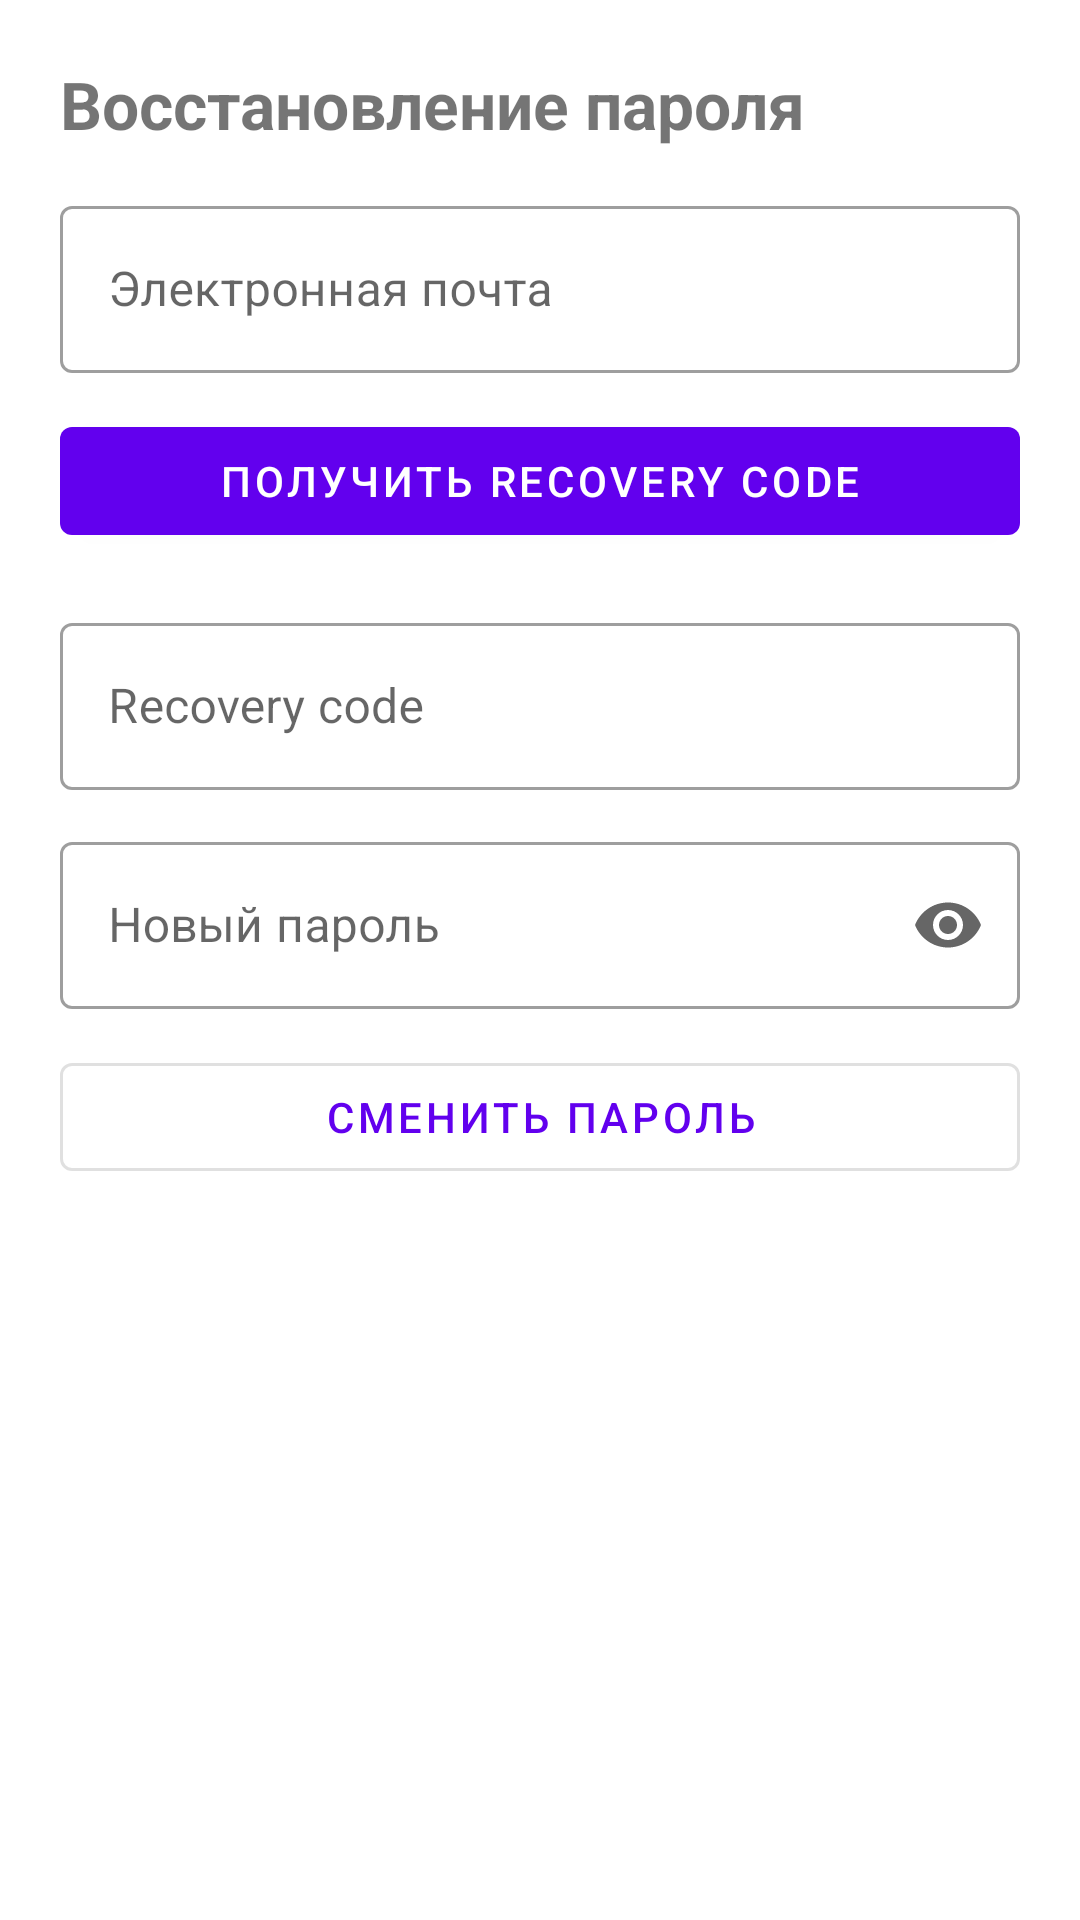

Produce the Android XML layout that renders to this screen, including the resource entries it uses.
<!-- AndroidManifest.xml: activity theme Theme.Diplom_kotl.NoActionBar -->
<!-- res/layout/activity_password_recovery.xml -->
<?xml version="1.0" encoding="utf-8"?>
<ScrollView xmlns:android="http://schemas.android.com/apk/res/android"
    xmlns:app="http://schemas.android.com/apk/res-auto"
    android:layout_width="match_parent"
    android:layout_height="match_parent"
    android:fillViewport="true">

    <LinearLayout
        android:layout_width="match_parent"
        android:layout_height="wrap_content"
        android:orientation="vertical"
        android:padding="20dp">

        <TextView
            android:layout_width="match_parent"
            android:layout_height="wrap_content"
            android:text="@string/recovery_title"
            android:textSize="22sp"
            android:textStyle="bold" />

        <com.google.android.material.textfield.TextInputLayout
            android:id="@+id/recoveryEmailLayout"
            style="@style/Widget.MaterialComponents.TextInputLayout.OutlinedBox"
            android:layout_width="match_parent"
            android:layout_height="wrap_content"
            android:layout_marginTop="14dp"
            android:hint="@string/auth_hint_email">

            <com.google.android.material.textfield.TextInputEditText
                android:id="@+id/recoveryEmailInput"
                android:layout_width="match_parent"
                android:layout_height="wrap_content"
                android:inputType="textEmailAddress" />
        </com.google.android.material.textfield.TextInputLayout>

        <com.google.android.material.button.MaterialButton
            android:id="@+id/recoverySendCodeButton"
            android:layout_width="match_parent"
            android:layout_height="wrap_content"
            android:layout_marginTop="12dp"
            android:text="@string/recovery_send_code" />

        <com.google.android.material.textfield.TextInputLayout
            android:id="@+id/recoveryCodeLayout"
            style="@style/Widget.MaterialComponents.TextInputLayout.OutlinedBox"
            android:layout_width="match_parent"
            android:layout_height="wrap_content"
            android:layout_marginTop="18dp"
            android:hint="@string/recovery_code_hint">

            <com.google.android.material.textfield.TextInputEditText
                android:id="@+id/recoveryCodeInput"
                android:layout_width="match_parent"
                android:layout_height="wrap_content"
                android:inputType="number" />
        </com.google.android.material.textfield.TextInputLayout>

        <com.google.android.material.textfield.TextInputLayout
            android:id="@+id/recoveryPasswordLayout"
            style="@style/Widget.MaterialComponents.TextInputLayout.OutlinedBox"
            android:layout_width="match_parent"
            android:layout_height="wrap_content"
            android:layout_marginTop="12dp"
            android:hint="@string/recovery_new_password"
            app:endIconMode="password_toggle">

            <com.google.android.material.textfield.TextInputEditText
                android:id="@+id/recoveryNewPasswordInput"
                android:layout_width="match_parent"
                android:layout_height="wrap_content"
                android:inputType="textPassword" />
        </com.google.android.material.textfield.TextInputLayout>

        <com.google.android.material.button.MaterialButton
            android:id="@+id/recoveryResetButton"
            style="@style/Widget.MaterialComponents.Button.OutlinedButton"
            android:layout_width="match_parent"
            android:layout_height="wrap_content"
            android:layout_marginTop="12dp"
            android:text="@string/recovery_reset_password" />

        <TextView
            android:id="@+id/recoveryStatus"
            android:layout_width="match_parent"
            android:layout_height="wrap_content"
            android:layout_marginTop="10dp"
            android:textSize="13sp" />
    </LinearLayout>
</ScrollView>
<!-- resources referenced by this layout -->
<resources>
  <string name="auth_hint_email">Электронная почта</string>
  <string name="recovery_code_hint">Recovery code</string>
  <string name="recovery_new_password">Новый пароль</string>
  <string name="recovery_reset_password">Сменить пароль</string>
  <string name="recovery_send_code">Получить recovery code</string>
  <string name="recovery_title">Восстановление пароля</string>
  <style name="Theme.Diplom_kotl.NoActionBar" parent="Theme.MaterialComponents.DayNight.NoActionBar">
          <item name="colorPrimary">@color/purple_500</item>
          <item name="colorPrimaryVariant">@color/purple_700</item>
          <item name="colorOnPrimary">@color/white</item>
          <item name="colorSecondary">@color/teal_200</item>
          <item name="colorSecondaryVariant">@color/teal_700</item>
          <item name="colorOnSecondary">@color/black</item>
          <item name="android:statusBarColor">@color/purple_700</item>
          <item name="android:navigationBarColor">@color/auth_background</item>
          <item name="android:windowLightStatusBar">false</item>
      </style>
  <color name="purple_500">#FF6200EE</color>
  <color name="purple_700">#FF3700B3</color>
  <color name="white">#FFFFFFFF</color>
  <color name="teal_200">#FF03DAC5</color>
  <color name="teal_700">#FF018786</color>
  <color name="black">#FF000000</color>
  <color name="auth_background">#FFF5F7FA</color>
</resources>
